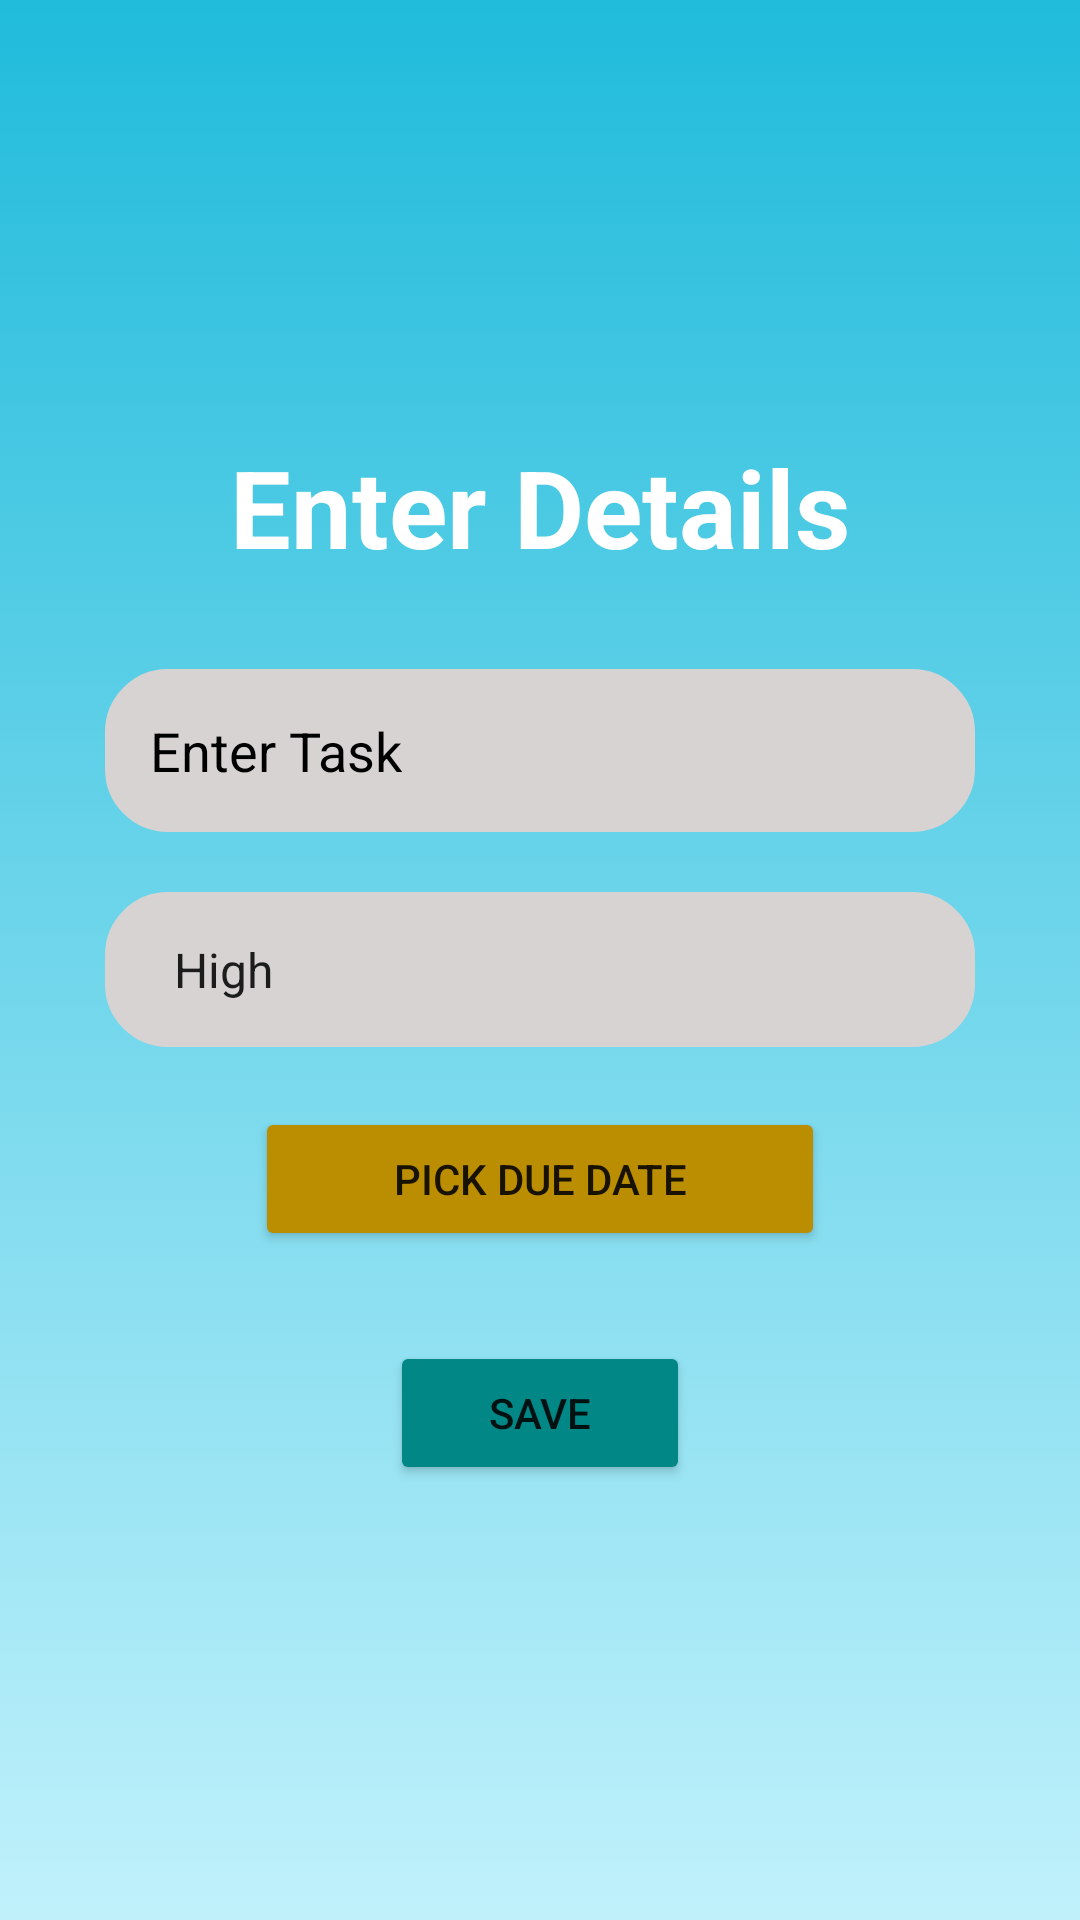

This screen was rendered from an Android layout file. Write that file and the resources it references.
<!-- AndroidManifest.xml: application theme Theme.mytheme -->
<!-- res/layout/activity_create_card.xml -->
<?xml version="1.0" encoding="utf-8"?>
<LinearLayout xmlns:android="http://schemas.android.com/apk/res/android"
    xmlns:app="http://schemas.android.com/apk/res-auto"
    xmlns:tools="http://schemas.android.com/tools"
    android:background="@drawable/introbg"
    android:layout_width="match_parent"
    android:layout_height="match_parent"
    android:orientation="vertical"
    android:gravity="center"
    android:padding="20dp"
    tools:context=".CreateCard">
    <TextView
        android:layout_width="match_parent"
        android:layout_height="wrap_content"
        android:text="Enter Details"
        android:textColor="@color/white"
        android:textStyle="bold"
        android:textSize="36sp"
        android:gravity="center"
        android:fontFamily="sans-serif"/>

    <EditText
        android:id="@+id/create_title"
        android:layout_width="290dp"
        android:layout_height="wrap_content"
        android:layout_marginTop="30dp"
        android:background="@drawable/custom_edittetext"
        android:backgroundTint="@color/lightpick"
        android:hint="Enter Task"
        android:padding="15dp"
        android:textColor="@color/black"
        android:textColorHint="@color/black" />













    <Spinner
        android:id="@+id/create_priority_spinner"
        android:layout_width="290dp"
        android:layout_height="wrap_content"
        android:layout_marginTop="20dp"
        android:background="@drawable/custom_edittetext"
        android:backgroundTint="@color/lightpick"
        android:entries="@array/priority_array"
        android:padding="15dp"
        android:textColor="@color/black" />

    
    <Button
        android:id="@+id/pick_date_button"
        android:layout_width="190dp"
        android:layout_height="wrap_content"
        android:layout_marginTop="20dp"
        android:backgroundTint="@color/pick"
        android:text="@string/pick_due_date" />

    <TextView
        android:id="@+id/due_date_text"
        android:layout_width="wrap_content"
        android:layout_height="wrap_content"
        android:text=""
        android:textColor="@color/white"
        android:visibility="gone" />

    <Button
        android:id="@+id/save_button"
        android:layout_width="100dp"
        android:layout_height="wrap_content"
        android:layout_marginTop="30dp"

        android:backgroundTint="@color/teal_700"
        android:text="@string/save"
        app:cornerRadius="10dp" />

</LinearLayout>
<!-- resources referenced by this layout -->
<resources>
  <string-array name="priority_array">
          <item>High</item>
          <item>Medium</item>
          <item>Low</item>
      </string-array>
  <color name="black">#FF000000</color>
  <color name="lightpick">#D8D3D3</color>
  <color name="pick">#BB8D00</color>
  <color name="teal_700">#FF018786</color>
  <color name="white">#FFFFFFFF</color>
  <!-- drawable custom_edittetext (drawable) -->
  <?xml version="1.0" encoding="utf-8"?>
  <shape android:shape="rectangle" xmlns:android="http://schemas.android.com/apk/res/android">
  
      <solid android:color="@color/black"/>
      <stroke android:color="@color/black" android:width="2dp"/>
      <corners android:radius="20dp"/>
  </shape>
  <!-- drawable introbg (drawable) -->
  <?xml version="1.0" encoding="utf-8"?>
  <selector xmlns:android="http://schemas.android.com/apk/res/android">
      <item>
          <shape android:shape="rectangle">
  
              <gradient android:startColor="#20bbdb" android:endColor="#c0f1fb" android:angle="240"/>
  
          </shape>
      </item>
  </selector>
  <string name="pick_due_date">Pick Due Date</string>
  <string name="save">Save</string>
  <style name="Theme.mytheme" parent="Theme.MaterialComponents.Light.NoActionBar">
          
          <item name="colorPrimary">@color/purple_500</item>
          <item name="colorPrimaryVariant">@color/purple_700</item>
          <item name="colorOnPrimary">@color/white</item>
          
          <item name="colorSecondary">@color/teal_200</item>
          <item name="colorSecondaryVariant">@color/teal_700</item>
          <item name="colorOnSecondary">@color/black</item>
          
          <item name="android:statusBarColor" tools:targetApi="l">@color/black</item>
          
  
      </style>
  <color name="purple_500">#FF6200EE</color>
  <color name="purple_700">#FF3700B3</color>
  <color name="teal_200">#FF03DAC5</color>
</resources>
